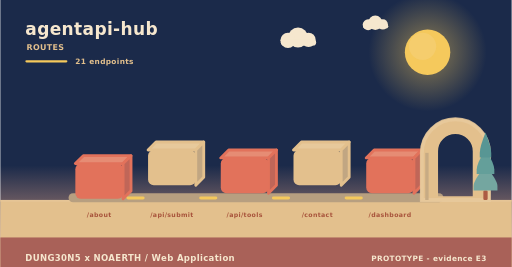
t = 0.00 s
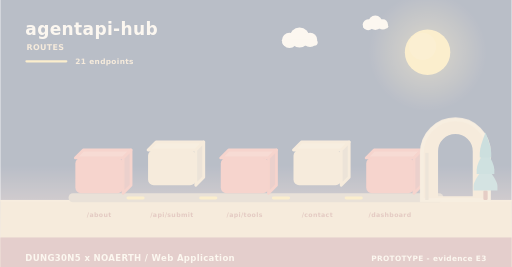
t = 2.00 s
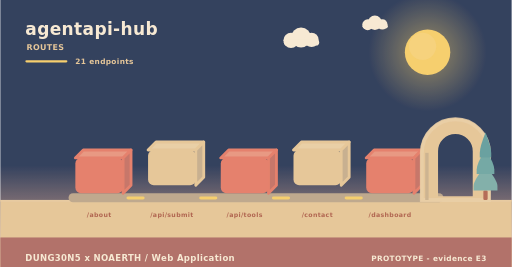
t = 3.98 s
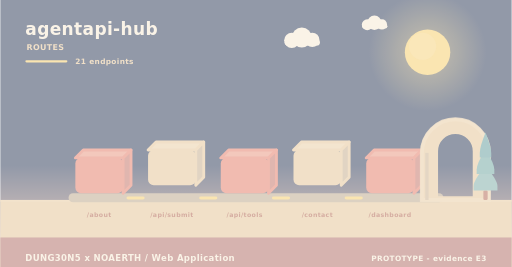
t = 4.98 s
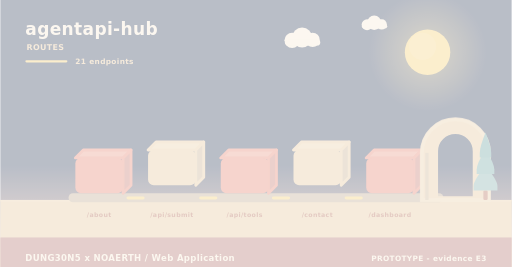
t = 5.40 s
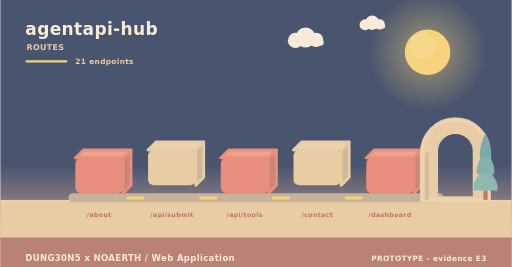
t = 10.00 s

The animated SVG that drew these frames (rendered in a browser with its animation timeline set to each time). Animation: 11 SMIL elements (animate=4,animateTransform=7); frames cover the first 10.00 s, repeats indefinitely.

<svg xmlns="http://www.w3.org/2000/svg" width="900" height="470" viewBox="0 0 900 470" role="img" aria-label="agentapi-hub - how data moves"><linearGradient id="skyd" x1="0" y1="0" x2="0" y2="1"><stop offset="0" stop-color="#1b2a4a"/><stop offset="0.62" stop-color="#1b2a4a"/><stop offset="1" stop-color="#f3ad8a"/></linearGradient><rect width="900" height="470" fill="url(#skyd)"/><radialGradient id="sund"><stop offset="0.35" stop-color="#f5c95c" stop-opacity="0.34"/><stop offset="1" stop-color="#f5c95c" stop-opacity="0"/></radialGradient><circle cx="752" cy="92" r="104" fill="url(#sund)"/><circle cx="752" cy="92" r="40" fill="#f5c95c"/><circle cx="743.2" cy="81.6" r="24" fill="#f5d27e" opacity="0.5"/><g><circle cx="524" cy="66" r="17.64" fill="#f6e7ce"/><circle cx="506.36" cy="71.04" r="13.44" fill="#f6e7ce"/><circle cx="542.48" cy="70.2" r="12.6" fill="#f6e7ce"/><rect x="493.76" y="69.36" width="62.16" height="10.92" rx="5.46" fill="#f6e7ce"/><animateTransform attributeName="transform" type="translate" values="0 0;24 0;0 0" dur="36s" begin="0s" repeatCount="indefinite"/></g><g><circle cx="660" cy="40" r="12.6" fill="#f6e7ce"/><circle cx="647.4" cy="43.6" r="9.6" fill="#f6e7ce"/><circle cx="673.2" cy="43" r="9" fill="#f6e7ce"/><rect x="638.4" y="42.4" width="44.4" height="7.8" rx="3.9" fill="#f6e7ce"/><animateTransform attributeName="transform" type="translate" values="0 0;-18 0;0 0" dur="46s" begin="3s" repeatCount="indefinite"/></g><rect x="0" y="352" width="900" height="118" fill="#e3c08d"/><rect x="0" y="352" width="900" height="3" fill="#e6c596"/><text x="44" y="62" font-family="Verdana,DejaVu Sans,sans-serif" font-size="30" font-weight="700" letter-spacing="0.6" fill="#f6e7ce" text-anchor="start">agentapi-hub</text><text x="46" y="88" font-family="Verdana,DejaVu Sans,sans-serif" font-size="14" font-weight="700" letter-spacing="0.6" fill="#e3c08d" text-anchor="start">ROUTES</text><rect x="44" y="106" width="74" height="4" rx="2" fill="#f5c95c"/><text x="132" y="112" font-family="Verdana,DejaVu Sans,sans-serif" font-size="13" font-weight="700" letter-spacing="0.6" fill="#e3c08d" text-anchor="start">21 endpoints</text><rect x="120" y="340" width="660" height="16" rx="8" fill="#b79f80"/><g><path d="M132,278 L216,278 L230,264 L146,264 Z" fill="#e68c74" stroke="#e2725b" stroke-width="5" stroke-linejoin="round"/><path d="M216,278 L230,264 L230,326 L216,340 Z" fill="#c06658" stroke="#e2725b" stroke-width="5" stroke-linejoin="round"/><rect x="132" y="278" width="84" height="62" rx="10" fill="#e2725b"/><animateTransform attributeName="transform" type="translate" values="0 10;0 0" dur="0.8s" begin="0s" fill="freeze"/></g><text x="174" y="382" font-family="Verdana,DejaVu Sans,sans-serif" font-size="11" font-weight="700" letter-spacing="0.6" fill="#a8543c" text-anchor="middle">/about</text><g><path d="M260,264 L344,264 L358,250 L274,250 Z" fill="#e7c99b" stroke="#e3c08d" stroke-width="5" stroke-linejoin="round"/><path d="M344,264 L358,250 L358,312 L344,326 Z" fill="#c1a682" stroke="#e3c08d" stroke-width="5" stroke-linejoin="round"/><rect x="260" y="264" width="84" height="62" rx="10" fill="#e3c08d"/><animateTransform attributeName="transform" type="translate" values="0 10;0 0" dur="0.8s" begin="0.26s" fill="freeze"/></g><text x="302" y="382" font-family="Verdana,DejaVu Sans,sans-serif" font-size="11" font-weight="700" letter-spacing="0.6" fill="#a8543c" text-anchor="middle">/api/submit</text><rect x="222" y="346" width="32" height="5" rx="3" fill="#f5c95c"/><animate attributeName="opacity" values="0.3;1;0.3" dur="3.4s" begin="0.5s" repeatCount="indefinite"/><g><path d="M388,278 L472,278 L486,264 L402,264 Z" fill="#e68c74" stroke="#e2725b" stroke-width="5" stroke-linejoin="round"/><path d="M472,278 L486,264 L486,326 L472,340 Z" fill="#c06658" stroke="#e2725b" stroke-width="5" stroke-linejoin="round"/><rect x="388" y="278" width="84" height="62" rx="10" fill="#e2725b"/><animateTransform attributeName="transform" type="translate" values="0 10;0 0" dur="0.8s" begin="0.52s" fill="freeze"/></g><text x="430" y="382" font-family="Verdana,DejaVu Sans,sans-serif" font-size="11" font-weight="700" letter-spacing="0.6" fill="#a8543c" text-anchor="middle">/api/tools</text><rect x="350" y="346" width="32" height="5" rx="3" fill="#f5c95c"/><animate attributeName="opacity" values="0.3;1;0.3" dur="3.4s" begin="1s" repeatCount="indefinite"/><g><path d="M516,264 L600,264 L614,250 L530,250 Z" fill="#e7c99b" stroke="#e3c08d" stroke-width="5" stroke-linejoin="round"/><path d="M600,264 L614,250 L614,312 L600,326 Z" fill="#c1a682" stroke="#e3c08d" stroke-width="5" stroke-linejoin="round"/><rect x="516" y="264" width="84" height="62" rx="10" fill="#e3c08d"/><animateTransform attributeName="transform" type="translate" values="0 10;0 0" dur="0.8s" begin="0.78s" fill="freeze"/></g><text x="558" y="382" font-family="Verdana,DejaVu Sans,sans-serif" font-size="11" font-weight="700" letter-spacing="0.6" fill="#a8543c" text-anchor="middle">/contact</text><rect x="478" y="346" width="32" height="5" rx="3" fill="#f5c95c"/><animate attributeName="opacity" values="0.3;1;0.3" dur="3.4s" begin="1.5s" repeatCount="indefinite"/><g><path d="M644,278 L728,278 L742,264 L658,264 Z" fill="#e68c74" stroke="#e2725b" stroke-width="5" stroke-linejoin="round"/><path d="M728,278 L742,264 L742,326 L728,340 Z" fill="#c06658" stroke="#e2725b" stroke-width="5" stroke-linejoin="round"/><rect x="644" y="278" width="84" height="62" rx="10" fill="#e2725b"/><animateTransform attributeName="transform" type="translate" values="0 10;0 0" dur="0.8s" begin="1.04s" fill="freeze"/></g><text x="686" y="382" font-family="Verdana,DejaVu Sans,sans-serif" font-size="11" font-weight="700" letter-spacing="0.6" fill="#a8543c" text-anchor="middle">/dashboard</text><rect x="606" y="346" width="32" height="5" rx="3" fill="#f5c95c"/><animate attributeName="opacity" values="0.3;1;0.3" dur="3.4s" begin="2s" repeatCount="indefinite"/><path d="M742,352 L742,269.04 A59,59 0 0 1 860,269.04 L860,352 Z M767.96,348 L767.96,266.4 A33.04,33.04 0 0 1 834.04,266.4 L834.04,348 Z" fill="#e3c08d" fill-rule="evenodd" stroke="#e3c08d" stroke-width="5" stroke-linejoin="round"/><path d="M742,352 L742,269.04 A59,59 0 0 1 860,269.04 L860,352 Z" fill="none" stroke="#e8c99d" stroke-width="7" stroke-linecap="round" opacity="0.85"/><rect x="747.9" y="269.04" width="5.9" height="82.96" fill="#c7ab84"/><rect x="850.22" y="335.36" width="7.56" height="16.64" rx="2.1" fill="#ac5b43"/><path d="M854,291.68 Q833,317.01 833,327.5 Q833,335.36 833,335.36 L875,335.36 Q875,335.36 875,327.5 Q875,317.01 854,291.68 Z" fill="#74a6a0"/><path d="M854,262.56 Q838.46,287.89 838.46,298.38 Q838.46,306.24 838.46,306.24 L869.54,306.24 Q869.54,306.24 869.54,298.38 Q869.54,287.89 854,262.56 Z" fill="#649f9a"/><path d="M854,233.44 Q843.92,258.77 843.92,269.26 Q843.92,277.12 843.92,277.12 L864.08,277.12 Q864.08,277.12 864.08,269.26 Q864.08,258.77 854,233.44 Z" fill="#589694"/><rect x="0" y="418" width="900" height="52" rx="0" fill="#a65c56" opacity="0.94"/><text x="44" y="460" font-family="Verdana,DejaVu Sans,sans-serif" font-size="15" font-weight="700" letter-spacing="0.6" fill="#f6e7ce" text-anchor="start">DUNG30N5 x NOAERTH  /  Web Application</text><text x="856" y="460" font-family="Verdana,DejaVu Sans,sans-serif" font-size="13" font-weight="700" letter-spacing="0.6" fill="#f6e7ce" text-anchor="end">PROTOTYPE  -  evidence E3</text></svg>
